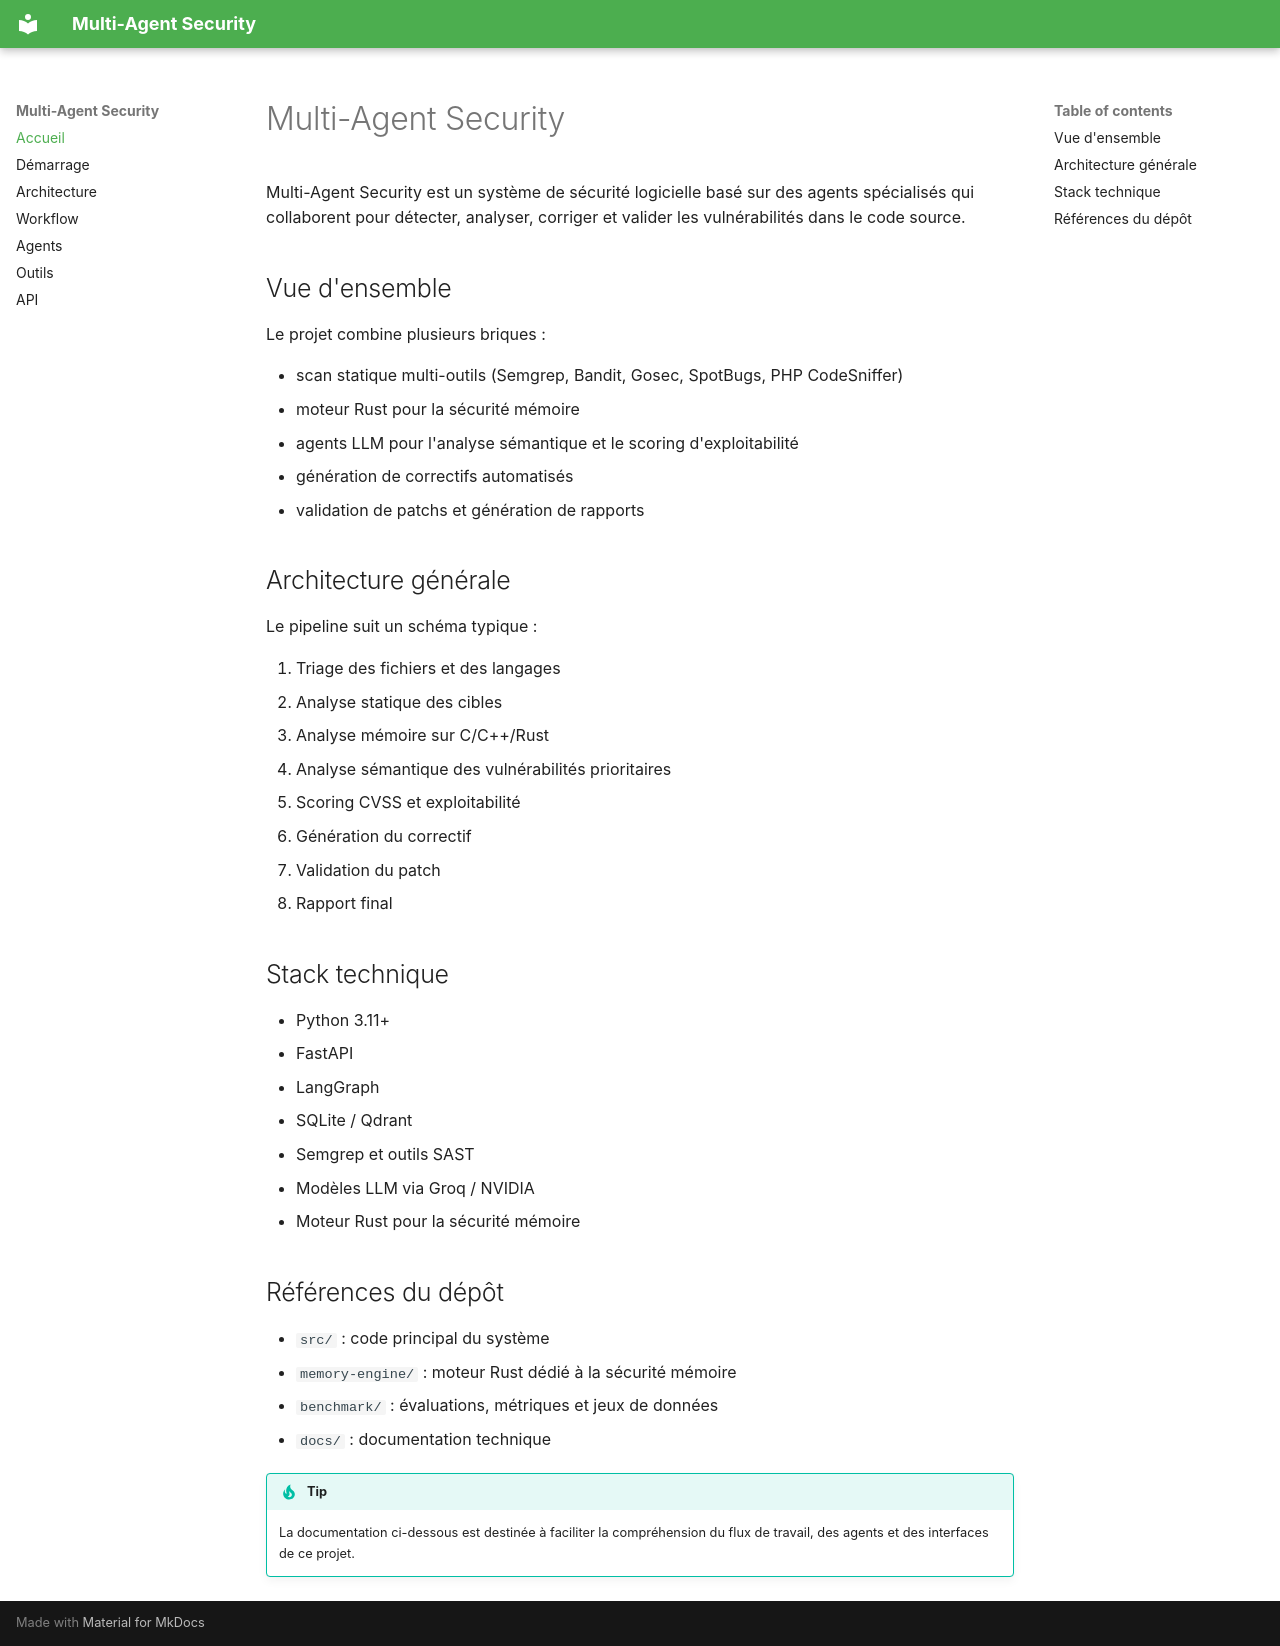

repository: hinimdoumorsia/MultiAgentSecurite · page: index.html · generator: mkdocs

# Multi-Agent Security

Multi-Agent Security est un système de sécurité logicielle basé sur des agents spécialisés qui collaborent pour détecter, analyser, corriger et valider les vulnérabilités dans le code source.

## Vue d'ensemble

Le projet combine plusieurs briques :

- scan statique multi-outils (Semgrep, Bandit, Gosec, SpotBugs, PHP CodeSniffer)
- moteur Rust pour la sécurité mémoire
- agents LLM pour l'analyse sémantique et le scoring d'exploitabilité
- génération de correctifs automatisés
- validation de patchs et génération de rapports

## Architecture générale

Le pipeline suit un schéma typique :

1. Triage des fichiers et des langages
2. Analyse statique des cibles
3. Analyse mémoire sur C/C++/Rust
4. Analyse sémantique des vulnérabilités prioritaires
5. Scoring CVSS et exploitabilité
6. Génération du correctif
7. Validation du patch
8. Rapport final

## Stack technique

- Python 3.11+
- FastAPI
- LangGraph
- SQLite / Qdrant
- Semgrep et outils SAST
- Modèles LLM via Groq / NVIDIA
- Moteur Rust pour la sécurité mémoire

## Références du dépôt

- `src/` : code principal du système
- `memory-engine/` : moteur Rust dédié à la sécurité mémoire
- `benchmark/` : évaluations, métriques et jeux de données
- `docs/` : documentation technique

!!! tip
    La documentation ci-dessous est destinée à faciliter la compréhension du flux de travail, des agents et des interfaces de ce projet.
